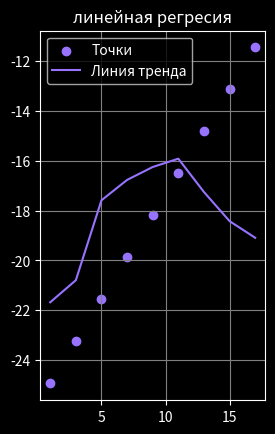

The matplotlib source for this figure:
import numpy as np
import matplotlib.pyplot as plt
import math

print('\n\n\n')

x = np.array([1, 3, 5, 7, 9, 11, 13, 15, 17])
y = np.array([12.5, 17.8, 37, 41.9, 45, 47, 39, 32, 28])

n = len(x)

x_sred = sum(x) / n
y_sred = sum(y) / n

x_sample_average_x= np.zeros(len(x))
x_sample_average_x2= np.zeros(len(x))
y_y_cherta= np.zeros(len(x))
y_y_cherta2= np.zeros(len(x))
xy = np.zeros(len(x))

for i in range (len(x)):
    x_sample_average_x[i] = x[i] - x_sred
    x_sample_average_x2[i] = math.pow(x_sample_average_x[i], 2)

    y_y_cherta[i] = y[i] - y_sred
    y_y_cherta2[i] = math.pow(y_y_cherta[i], 2)

    xy[i] = x[i] * y[i]

s_x = math.sqrt(sum(x_sample_average_x2) / (n-1))
s_y = math.sqrt(sum(y_y_cherta2) / (n-1))

xy_sred = sum(xy) / n
r = (xy_sred - x_sred*y_sred) / (s_x * s_y)

regres_y = np.zeros(len(x))
regres_x = np.zeros(len(x))


for i in range(len(x)):
    regres_y[i] = x[i] * 0.84222222 - 25.77555555
    regres_x[i] = y[i] * 0.1761722 + 3.1236782

print('линия тренда напоминает параболу, поэтому используем степенную регрессию')

left = round((math.sqrt(x[0] * x[n-1])), 2)

interpolir = y[0] + (y[1] - y[0]) / (x[1] - x[0]) *(left - x[0])


right = math.sqrt(x[0] * x[n-1])

otklonenie_delta = abs(right - interpolir)

x2 = np.zeros(len(x))
x3 = np.zeros(len(x))
xy = np.zeros(len(x))
x4 = np.zeros(len(x))
x2_y = np.zeros(len(x))

for i in range(n):
    x2[i] = math.pow(x[i], 2)
    x3[i] = math.pow(x[i], 3)
    x4[i] = math.pow(x[i], 4)
    xy[i] = x[i] * y[i]
    x2_y[i] = x2[i] * y[i]
    
sum_y = sum(y)
sum_x = sum(x)
sum_x2 = sum(x2)
sum_x3 = sum(x3)
sum_x4 = sum(x4)
sum_x2_y = sum(x2_y)
sum_xy = sum(xy)

A = np.array([[n, sum_x, sum_x2], [sum_x, sum_x2, sum_x3], [sum_x2, sum_x3, sum_x4]])
B = np.array([sum_y, sum_xy, sum_x2_y])

result = np.linalg.solve(A, B)

a0 = result[0]
a1 = result[1]
a2 = result[2]

print(f'\nуравнение регрессии: y = {a0} + {a1} * x  {a2} * x^2')

y_galochka_x = np.zeros(len(x))
y_y_galochka_x_2 = np.zeros(len(x))
y_y_sred_2 = np.zeros(len(x))
for i in range(n):
    y_galochka_x[i] = a0 + a1 * x[i] + a2 * x2[i]
    y_y_galochka_x_2[i] = math.pow((y[i] - y_galochka_x[i]), 2)
    y_y_sred_2[i] = math.pow((y[i] - y_sred), 2)
    
sum_y_y_galochka_x_2 = sum(y_y_galochka_x_2)
sum_y_y_sred_2 = sum(y_y_sred_2)

S_galochka2_yx = 1 / (n-1) * sum_y_y_galochka_x_2
S_galochka2_y = 1 / (n-1) * sum_y_y_sred_2

I = round(math.sqrt(1 - S_galochka2_yx/S_galochka2_y), 2)

F_h = (math.pow(I, 2) * (n-2)) / (1 - math.pow(I, 2))

F_t = 4.74

print(f'\nF_H > F_t модель адекватна. Следовательно, зависимость мощности на долоте от осевой статической назрузки на забой при бурении пород по данным выборки описывается уравнением y = {a0:.5f} + {a1:.5f} * x  {a2:.5f} * x^2')
print('\n\n\n')
############################# графики
# Выполняем линейную регрессию
slope, intercept = np.polyfit(y, regres_x, 1)

# Создаем массив значений для линии тренда
regres_line = slope * y + intercept

# Выполняем линейную регрессию
slope1, intercept1= np.polyfit(y, regres_y, 1)

# Создаем массив значений для линии тренда
regres_line1 = slope1 * y + intercept1


with plt.style.context("dark_background"):


    figure = plt.figure()
    ax1 = figure.add_subplot(1, 2, 1)
    # ax2 = figure.add_subplot(1, 2, 2)


    ax1.scatter(x, regres_y, color='#9773ff', marker='o', label='Точки')
    ax1.plot(x, regres_line1, color='#9773ff', label='Линия тренда')

    ax1.legend(loc='best')
    ax1.set_title('линейная регресия')
    ax1.set_xlabel('')
    ax1.set_ylabel('')
    ax1.grid(color='grey')
    
    
    # ax2.plot(x, y_galochka_x, color='#9773ff', label='Линия тренда')
    # ax2.legend(loc='best')
    # ax2.set_title('линейная регресия')
    # ax2.set_xlabel('')
    # ax2.set_ylabel('')
    # ax2.grid(color='grey')
    
    plt.show()